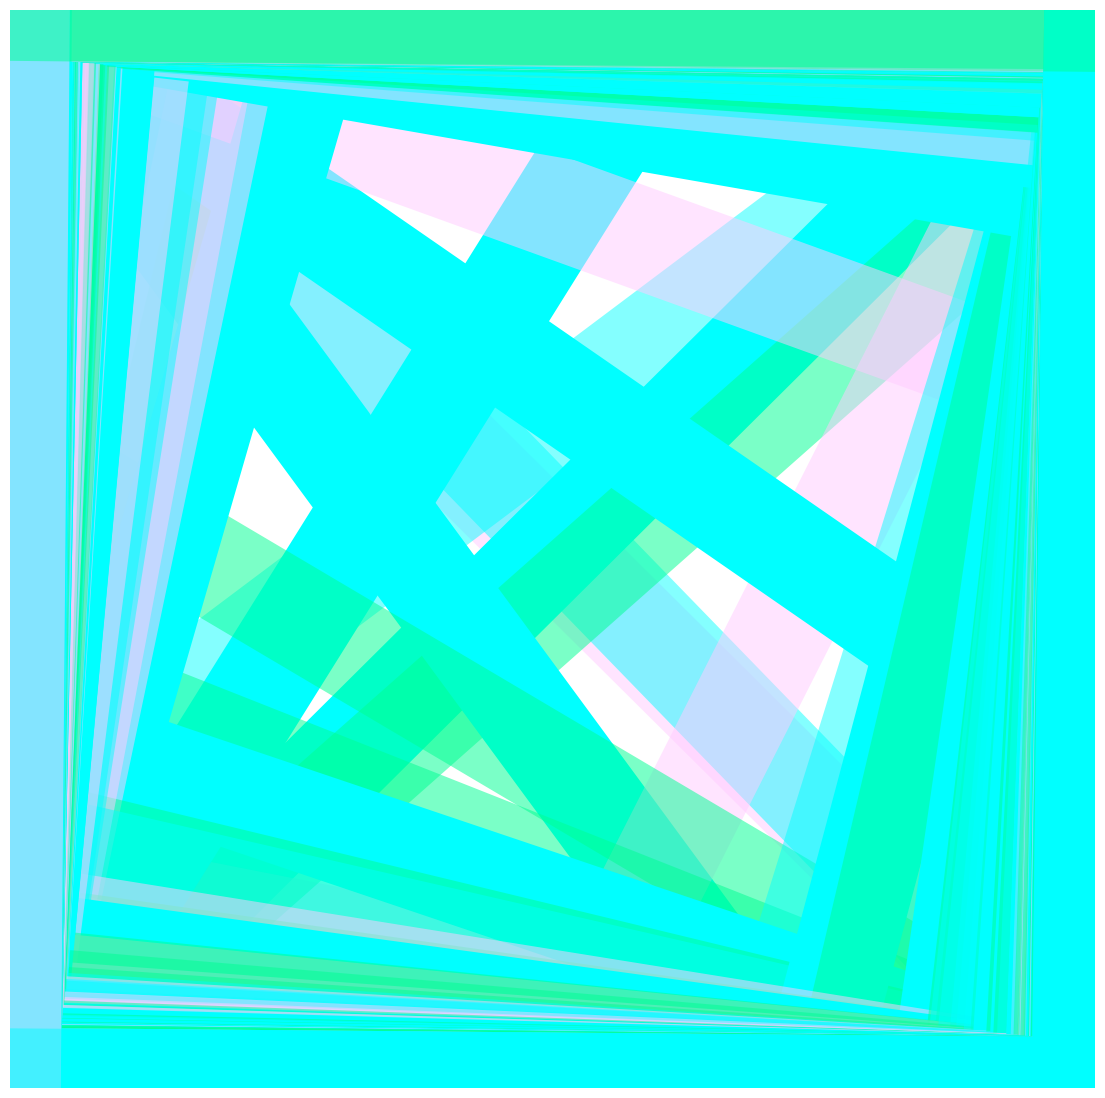

Write Python code to recreate this figure.
import numpy as np
import pylab as pl
from matplotlib import collections  as mc
import matplotlib
import random

#lines = [[(0, 1), (1, 1)], [(2, 3), (3, 3)], [(1, 2), (1, 3)]]
#c = np.array([(0, 0, 0, 1), (0, 1, 0, 1), (0, 0, 1, 1)])

lines = [[(0,0),(1,0)]]
c = np.array([(0.58,0,0.83,1)]) # purple
random.shuffle(c[0])
if random.uniform(0,1) < 0.95:
	c[0][3] = random.uniform(.48,.52)
else: 
	c[0][3] = 1
CC = c
c = np.array([(0,0,1,1)]) # blue
random.shuffle(c[0])
if random.uniform(0,1) < 0.95:
	c[0][3] = random.uniform(.48,.52)
else: 
	c[0][3] = 1
CC = np.append(CC, c, axis=0)
c = np.array([(0,1,.8,1)]) # green
random.shuffle(c[0])
if random.uniform(0,1) < 0.95:
	c[0][3] = random.uniform(.48,.52)
else: 
	c[0][3] = 1
CC = np.append(CC, c, axis=0)
c = np.array([(1,1,.8,1)]) # yellow
random.shuffle(c[0])
if random.uniform(0,1) < 0.95:
	c[0][3] = random.uniform(.48,.52)
else: 
	c[0][3] = 1
CC = np.append(CC, c, axis=0)
c = np.array([(1,0,.8,1)]) # red
random.shuffle(c[0])
if random.uniform(0,1) < 0.95:
	c[0][3] = random.uniform(.48,.52)
else: 
	c[0][3] = 1
CC = np.append(CC, c, axis=0)

#lines = [[(0,0),(1,0)]]
#c = np.array([(0.58,0,0.83,1)]) # purple
#CC = c
#c = np.array([(0,0,1,1)]) # blue
#CC = np.append(CC, c, axis=0)
#c = np.array([(0,1,0,1)]) # green
#CC = np.append(CC, c, axis=0)
#c = np.array([(1,1,0,1)]) # yellow
#CC = np.append(CC, c, axis=0)
#c = np.array([(1,0,0,1)]) # red
#CC = np.append(CC, c, axis=0)

CCC = [CC[0]]
cCounter = 0

octDraw = ['A', 'B', 'C', 'D', 'E', 'F', 'G', 'H']

def lineDraw(x1, y1, x2, y2, colorVec, counter):
	global CCC
	global cCounter
	CCC = np.append(colorVec, [CC[cCounter]], axis=0)
	lines.append([(x1,y1),(x2,y2)])
	cCounter = (counter + 1) % 5
	return
	
m = random.uniform(0,1)
iter = 23 + random.randrange(289)
thickness = 100 * random.uniform(0,1.5)

# 50% chance upper is 1, 50% chance lower is 0 
if random.uniform(0,1) < 0.5:
	upper = 1
else:	
	upper = random.uniform(0.5,1)
	
if random.uniform(0,1) < 0.5:
	lower = 0
else:	
	lower = random.uniform(0,0.5)
	
		

def mFactor(powerDown, powerUp):
	return(m**random.uniform(powerDown, powerUp)*step)

def A():
	lineDraw(x1=0, y1=0, x2=1, y2=0 + mFactor(lower, upper), colorVec=CCC, counter=cCounter) # A
	return

def B():
	lineDraw(x1=0, y1=0, x2=1 - mFactor(lower, upper), y2=1, colorVec=CCC, counter=cCounter) # B
	return

def C():
	lineDraw(x1=1, y1=0, x2=1 - mFactor(lower, upper), y2=1, colorVec=CCC, counter=cCounter) # C
	return

def D():
	lineDraw(x1=1, y1=0, x2=0, y2=1 - mFactor(lower, upper), colorVec=CCC, counter=cCounter) # D
	return

def E():
	lineDraw(x1=1, y1=1, x2=0, y2=1 - mFactor(lower, upper), colorVec=CCC, counter=cCounter) # E
	return

def F():
	lineDraw(x1=1, y1=1, x2=0 + mFactor(lower, upper), y2=0, colorVec=CCC, counter=cCounter) # F
	return

def G():
	lineDraw(x1=0, y1=1, x2=0 + mFactor(lower, upper), y2=0, colorVec=CCC, counter=cCounter) # G
	return

def H():
	lineDraw(x1=0, y1=1, x2=1, y2=1 + mFactor(lower, upper), colorVec=CCC, counter=cCounter) # H
	return


for step in range(0,iter):
	random.shuffle(octDraw) # randomize order of draws, maybe make this happen every N times for pronounced segments
	for fnStr in octDraw:
		locals()[fnStr]()   # call A-H in their randomized order 

lc = mc.LineCollection(lines, colors=CCC, linewidths=thickness)
fig, ax = pl.subplots()

# pl.axis('tight')
pl.axis('off')
ax.add_collection(lc)
fig.set_size_inches(14, 14)
pl.savefig('rainbow.png', pad_inches=-0.31, bbox_inches='tight')
pl.show()